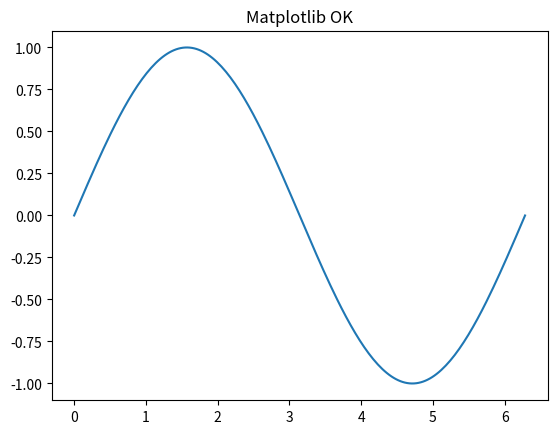

Generate this figure with matplotlib: (Note: this script raises an exception after producing the figure.)
# import necessary libraries
import numpy as np
import matplotlib.pyplot as plt

print("✅ Python OK")
print("✅ numpy version:", np.__version__)

x = np.linspace(0, 2*np.pi, 200)
plt.plot(x, np.sin(x))
plt.title("Matplotlib OK")
plt.show()

# TODO: Define Bohr radius in Å
a0 = ... # Bohr radius in Å (given in the lab)

def rho(r, n, Z, a=a0):
    """Return rho = 2 Z r / (n a). r in Å."""
    # TODO: Define rho (i.e. code the function to return arho value as in the lab appendix)
    # Hint: use the parameters r, n, Z, a
    # Replace the line 'raise NotImplementedError' below with your implementation i.e a return
    # statement like: 'return np.sqrt(r * Z * n * a)' (not the actual implementation)
    raise NotImplementedError

# --- TODO: Define radial functions from the Appendix ---
def R_10(r, Z=1, a=a0):
    """R_{1,0}(r)"""
    raise NotImplementedError

def R_20(r, Z=1, a=a0):
    """R_{2,0}(r)"""
    raise NotImplementedError

def R_21(r, Z=1, a=a0):
    """R_{2,1}(r)"""
    raise NotImplementedError

def R_30(r, Z=1, a=a0):
    """R_{3,0}(r)"""
    raise NotImplementedError

def R_31(r, Z=1, a=a0):
    """R_{3,1}(r)"""
    raise NotImplementedError

def R_32(r, Z=1, a=a0):
    """R_{3,2}(r)"""
    raise NotImplementedError

# --- Helpers you may use (optional) ---
def prob_density_radial(R):
    """Radial-part probability density ~ |R|^2 (radial-only treatment)."""
    raise NotImplementedError

def radial_distribution(r, R):
    """P(r) = r^2 R(r)^2"""
    raise NotImplementedError

def argmax_x(x, y):
    i = int(np.argmax(y))
    return x[i], y[i]


# Task 1
# TODO:
# 1) Choose r_max and num_points
# 2) Create r array in Å
# 3) Compute R(r) for: 1s, 2s, 2p, 3s, 3p, 3d (hydrogen: Z=1)
# 4) Plot all on the same figure with legend + axes labels (Å)

# Fill these with numbers (not Ellipsis ...)
r_max = ...          # e.g. 10.0 Å
num_points = ...     # e.g. 1000
Z = ...              # Atomic number, e.g. 1 for Hydrogen

# Quick sanity checks to catch unfilled placeholders
if r_max is Ellipsis or num_points is Ellipsis or Z is Ellipsis:
    raise ValueError("Please set r_max, num_points, and Z to numeric values (replace the '...').")
if num_points <= 0:
    raise ValueError("num_points must be > 0")
if r_max <= 0:
    raise ValueError("r_max must be > 0")

r = np.linspace(1e-4, r_max, int(num_points))  # >0 to r_max

R1s = R_10(r, Z=Z)
R2s = R_20(r, Z=Z)
# Fill in for 2p, 3s, 3p, 3d
R2p = ...
R3s = ...
R3p = ...
R3d = ...

curves = {
    "1s": R1s,
    "2s": R2s,
    "2p": R2p,
    "3s": R3s,
    "3p": R3p,
    "3d": R3d,
}
if any(v is Ellipsis for v in curves.values()):
    raise ValueError("Please compute all orbitals (replace the '...') before plotting.")

plt.figure()
for name, arr in curves.items():
    plt.plot(r, arr, label=name)

plt.axhline(0, linewidth=1)
plt.xlabel("r (Å)")
plt.ylabel(r"$R_{n,l}(r)$")
plt.title("Task 1: Radial wavefunctions (Z=1)")
plt.legend()
plt.savefig("task1_radial_wavefunctions.png", dpi=300)
plt.show()


# Reminder: Add a Markdown caption under each plot (e.g., 'Figure 1: ...').

# Task 2
# TODO:
# 1) Choose r_max and num_points
# 2) Create r array in Å
# 3) Compute |R(r)|^2 for 1s, 2s, 2p
# 4) Plot them in one figure
# 5) Find and report r where each curve is maximal (approx)

r_max = ...         # e.g. 10.0 Å
num_points = ...    # e.g. 1000
Z = ...             # Atomic number, e.g. 1 for Hydrogen

# Quick sanity checks to catch unfilled placeholders
if r_max is Ellipsis or num_points is Ellipsis or Z is Ellipsis:
    raise ValueError("Please set r_max, num_points, and Z to numeric values (replace the '...').")
if num_points <= 0:
    raise ValueError("num_points must be > 0")
if r_max <= 0:
    raise ValueError("r_max must be > 0")

num_points = int(num_points)
r = np.linspace(1e-4, r_max, num_points)  # setup r array for plotting from >0 to r_max

R1s = R_10(r, Z=Z)
R2s = R_20(r, Z=Z)
R2p = R_21(r, Z=Z)

pd_1s = prob_density_radial(R1s)
pd_2s = prob_density_radial(R2s)
pd_2p = prob_density_radial(R2p)

densities = {
    "1s": pd_1s,
    "2s": pd_2s,
    "2p": pd_2p,
}

plt.figure()
for name, arr in densities.items():
    plt.plot(r, arr, label=name)

plt.xlabel("r (Å)")
plt.ylabel(r"$|R_{n,l}(r)|^2$")
plt.title("Task 2: Radial-part probability density (Z=1)")
plt.legend()
plt.savefig("task2_radial_probability_density.png", dpi=300)
plt.show()

for name, y in densities.items():
    xm, ym = argmax_x(r, y)
    print(f"{name}: max at r ≈ {xm:.4f} Å")


# Reminder: Add a Markdown caption under each plot (e.g., 'Figure 1: ...').

# Task 3
# TODO:
# Investigate how the 1s radial-part probability density changes with nuclear charge Z.
# Choose a set of Z values (e.g. 1, 2, 3) and plot |R_10(r)|^2 for each.

r_max = ...         # e.g. 10.0 Å
num_points = ...    # e.g. 1000
Z_values = [...]    # e.g. [1, 2, 3]
labels = [...]      # e.g. ["H", "He+", "Li2+"]

# Quick sanity checks to catch unfilled placeholders and shape mismatches
if r_max is Ellipsis or num_points is Ellipsis or Z_values is Ellipsis or labels is Ellipsis:
    raise ValueError("Please set r_max, num_points, Z_values, and labels (replace the '...').")
if num_points <= 0:
    raise ValueError("num_points must be > 0")
if r_max <= 0:
    raise ValueError("r_max must be > 0")
if not isinstance(Z_values, (list, tuple)) or not isinstance(labels, (list, tuple)):
    raise TypeError("Z_values and labels must be lists/tuples of equal length.")
if len(Z_values) != len(labels):
    raise ValueError("Z_values and labels must have the same length.")
if len(Z_values) == 0:
    raise ValueError("Provide at least one Z value/label pair.")

num_points = int(num_points)
r = np.linspace(1e-4, r_max, num_points)    # setup r array for plotting from >0 to r_max

plt.figure()
for Z, lab in zip(Z_values, labels):
    R = R_10(r, Z=Z)
    pd = prob_density_radial(R)
    plt.plot(r, pd, label=f"{lab} (Z={Z})")
    xm, ym = argmax_x(r, pd)
    print(f"{lab}: maximum {ym} reached at r ≈ {xm:.4f} Å")

plt.xlabel("r (Å)")
plt.ylabel(r"$|R_{1,0}(r)|^2$")
plt.title("Task 3: 1s contraction with increasing Z")
plt.legend()
plt.savefig("task3_1s_contraction.png", dpi=300)
plt.show()


# Reminder: Add a Markdown caption under each plot (e.g., 'Figure 1: ...').

# Task 4
# TODO:
# Compute and plot P(r)=r^2 R(r)^2 for 1s, 2s, 2p (Z=1).
# Report the most probable radius (argmax of P(r)) for each.

r_max = ...
num_points = ...
Z = 1

# Quick sanity checks to catch unfilled placeholders
if r_max is Ellipsis or num_points is Ellipsis:
    raise ValueError("Please set r_max and num_points to numeric values (replace the '...').")
if num_points <= 0:
    raise ValueError("num_points must be > 0")
if r_max <= 0:
    raise ValueError("r_max must be > 0")

num_points = int(num_points)
r = np.linspace(1e-4, r_max, num_points)

R1s = R_10(r, Z=Z)
R2s = R_20(r, Z=Z)
R2p = R_21(r, Z=Z)

# Ensure orbitals are computed (not left as Ellipsis)
orbitals = {"1s": R1s, "2s": R2s, "2p": R2p}
if any(v is Ellipsis for v in orbitals.values()):
    raise ValueError("Please compute all orbitals (replace the '...') before plotting.")

P1s = radial_distribution(r, R1s)
P2s = radial_distribution(r, R2s)
P2p = radial_distribution(r, R2p)

distributions = {"1s": P1s, "2s": P2s, "2p": P2p}

plt.figure()
for name, arr in distributions.items():
    plt.plot(r, arr, label=name)

plt.xlabel("r (Å)")
plt.ylabel(r"$P(r)=r^2|R(r)|^2$")
plt.title("Task 4: Radial distribution functions (Z=1)")
plt.legend()
plt.savefig("task4_radial_distribution_functions.png", dpi=300)
plt.show()

for name, P in distributions.items():
    xm, ym = argmax_x(r, P)
    print(f"{name}: most probable radius r_mp ≈ {xm:.4f} Å")


# Reminder: Add a Markdown caption under each plot (e.g., 'Figure 1: ...').
